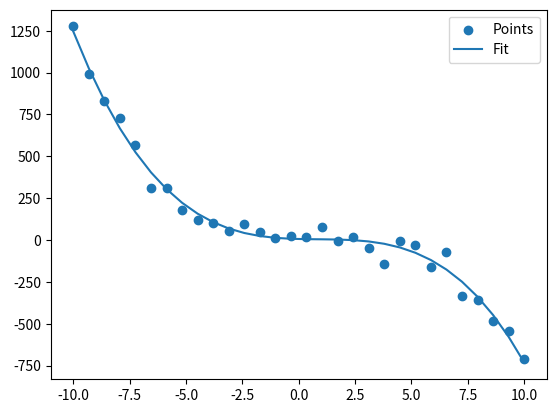

This chart was generated by the following Python code:
import numpy as np
import matplotlib.pyplot as plt
from scipy.optimize import curve_fit


def polynomial_function(x, a, b, c, d):
    return a * x ** 3 + b * x ** 2 + c * x + d


np.random.seed(0)
x_values = np.linspace(-10, 10, 30)
true_params = [-1, 2, 1.5, 2]
y_values = polynomial_function(x_values, *true_params) + np.random.normal(0.0, 50, len(x_values))

parameters, parameters_covariance = curve_fit(polynomial_function, x_values, y_values)

plt.scatter(x_values, y_values, label="Points")
plt.plot(x_values, polynomial_function(x_values, *parameters), label="Fit")
plt.legend()
plt.show()
